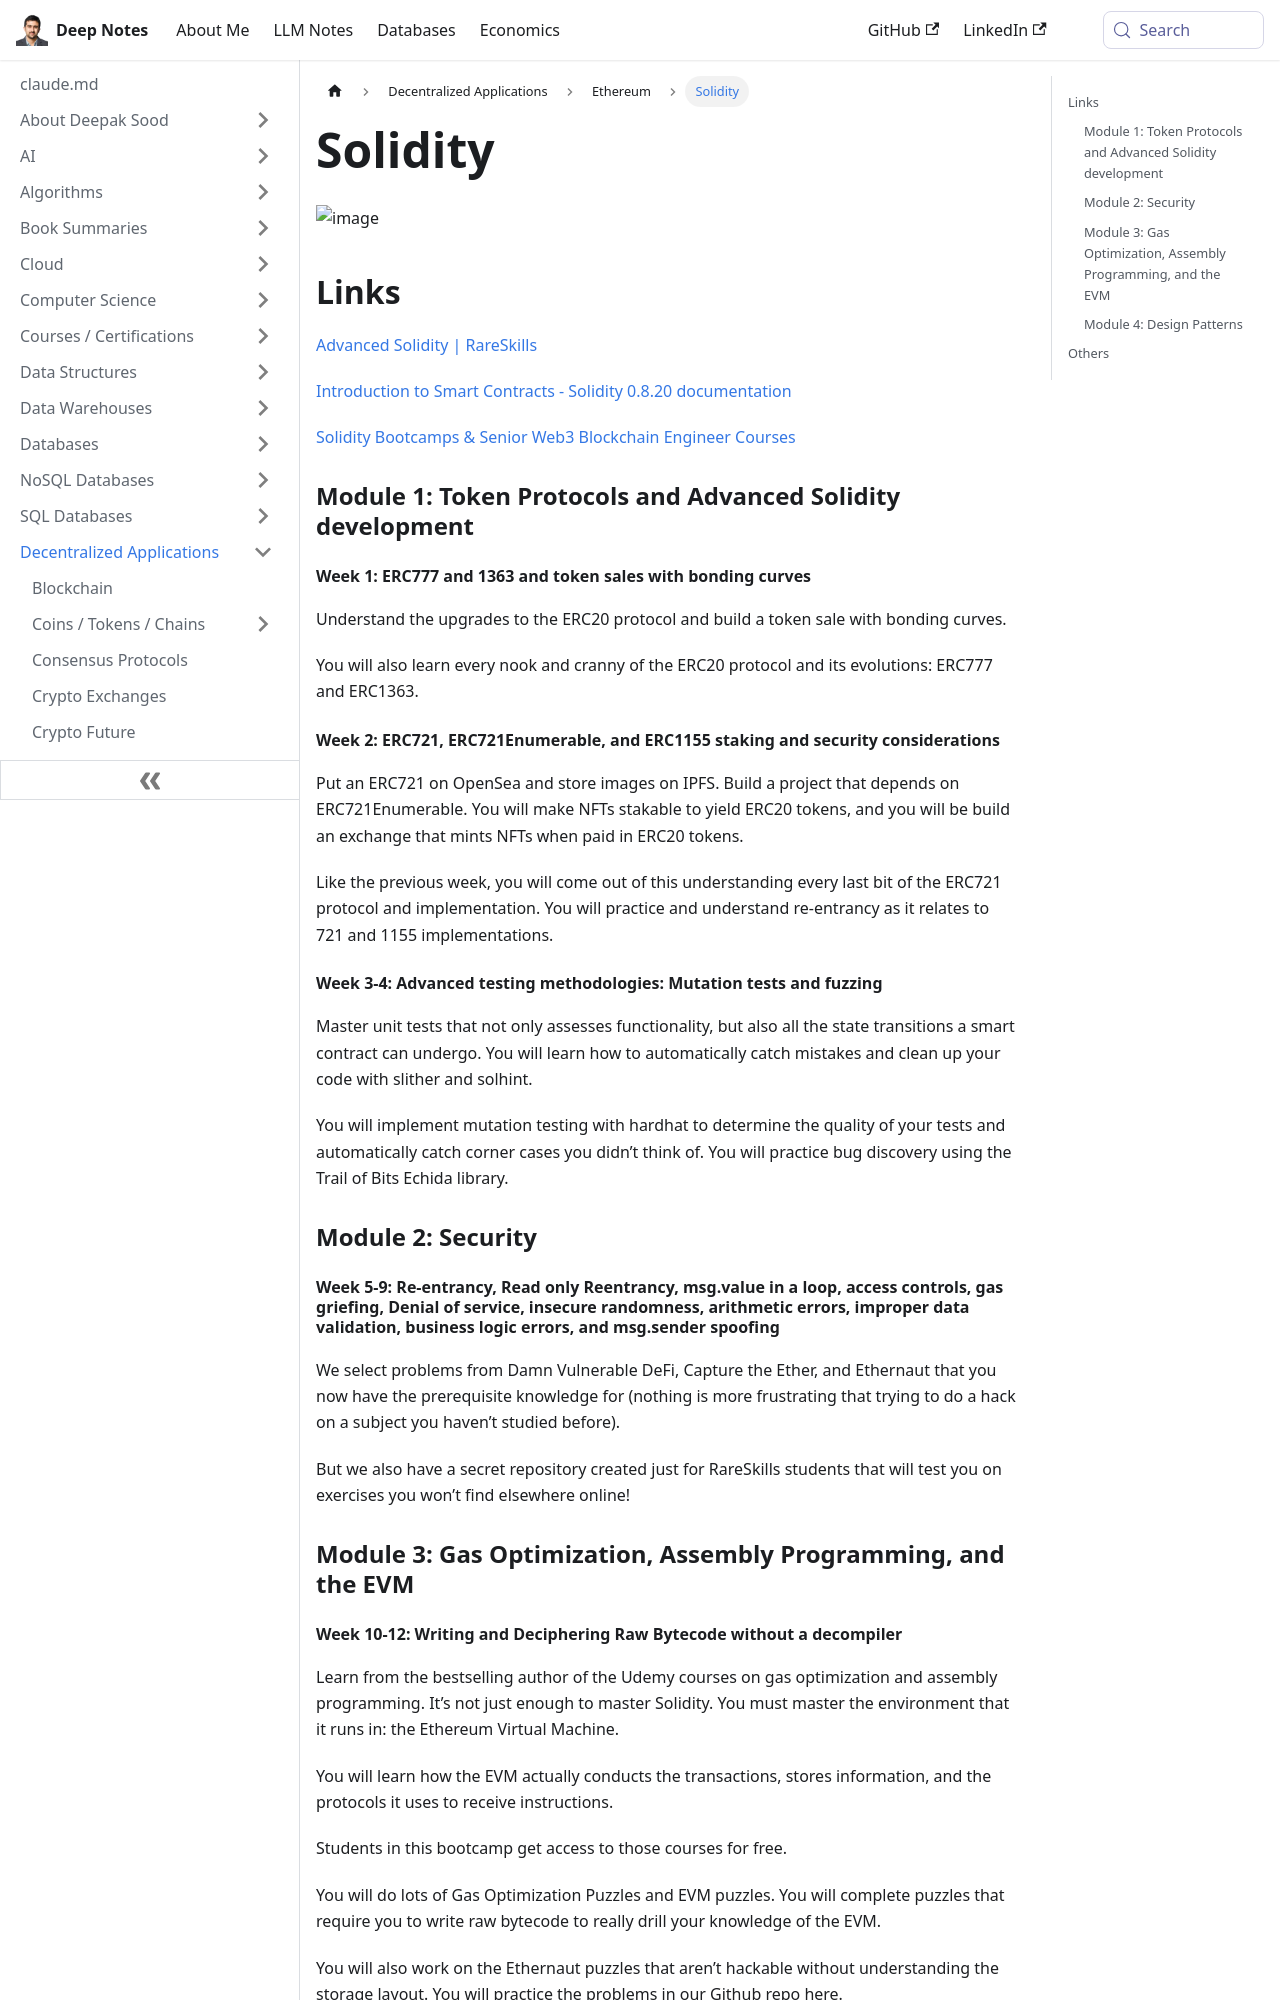

repository: deepaksood619/deepaksood619.github.io · page: decentralized-applications/ethereum/solidity/index.html · generator: docusaurus

---
slug: /decentralized-applications/ethereum/solidity
title: Solidity
description: Explore Solidity for smart contracts, covering ERC protocols, token sales, and advanced development techniques in our comprehensive courses and bootcamps.
created: 2023-03-05
updated: 2025-02-09
---
![image](../../media/solidity-course.webp)

## Links

[Advanced Solidity | RareSkills](https://www.rareskills.io/advanced-solidity)

[Introduction to Smart Contracts - Solidity 0.8.20 documentation](https://docs.soliditylang.org/en/latest/introduction-to-smart-contracts.html)

[Solidity Bootcamps & Senior Web3 Blockchain Engineer Courses](https://www.rareskills.io/solidity-bootcamp)

### Module 1: Token Protocols and Advanced Solidity development

#### Week 1: ERC777 and 1363 and token sales with bonding curves

Understand the upgrades to the ERC20 protocol and build a token sale with bonding curves.

You will also learn every nook and cranny of the ERC20 protocol and its evolutions: ERC777 and ERC1363.

#### Week 2: ERC721, ERC721Enumerable, and ERC1155 staking and security considerations

Put an ERC721 on OpenSea and store images on IPFS. Build a project that depends on ERC721Enumerable. You will make NFTs stakable to yield ERC20 tokens, and you will be build an exchange that mints NFTs when paid in ERC20 tokens.

Like the previous week, you will come out of this understanding every last bit of the ERC721 protocol and implementation. You will practice and understand re-entrancy as it relates to 721 and 1155 implementations.

#### Week 3-4: Advanced testing methodologies: Mutation tests and fuzzing

Master unit tests that not only assesses functionality, but also all the state transitions a smart contract can undergo. You will learn how to automatically catch mistakes and clean up your code with slither and solhint.

You will implement mutation testing with hardhat to determine the quality of your tests and automatically catch corner cases you didn’t think of. You will practice bug discovery using the Trail of Bits Echida library.

### Module 2: Security

#### Week 5-9: Re-entrancy, Read only Reentrancy, msg.value in a loop, access controls, gas griefing, Denial of service, insecure randomness, arithmetic errors, improper data validation, business logic errors, and msg.sender spoofing

We select problems from Damn Vulnerable DeFi, Capture the Ether, and Ethernaut that you now have the prerequisite knowledge for (nothing is more frustrating that trying to do a hack on a subject you haven’t studied before).

But we also have a secret repository created just for RareSkills students that will test you on exercises you won’t find elsewhere online!

### Module 3: Gas Optimization, Assembly Programming, and the EVM
